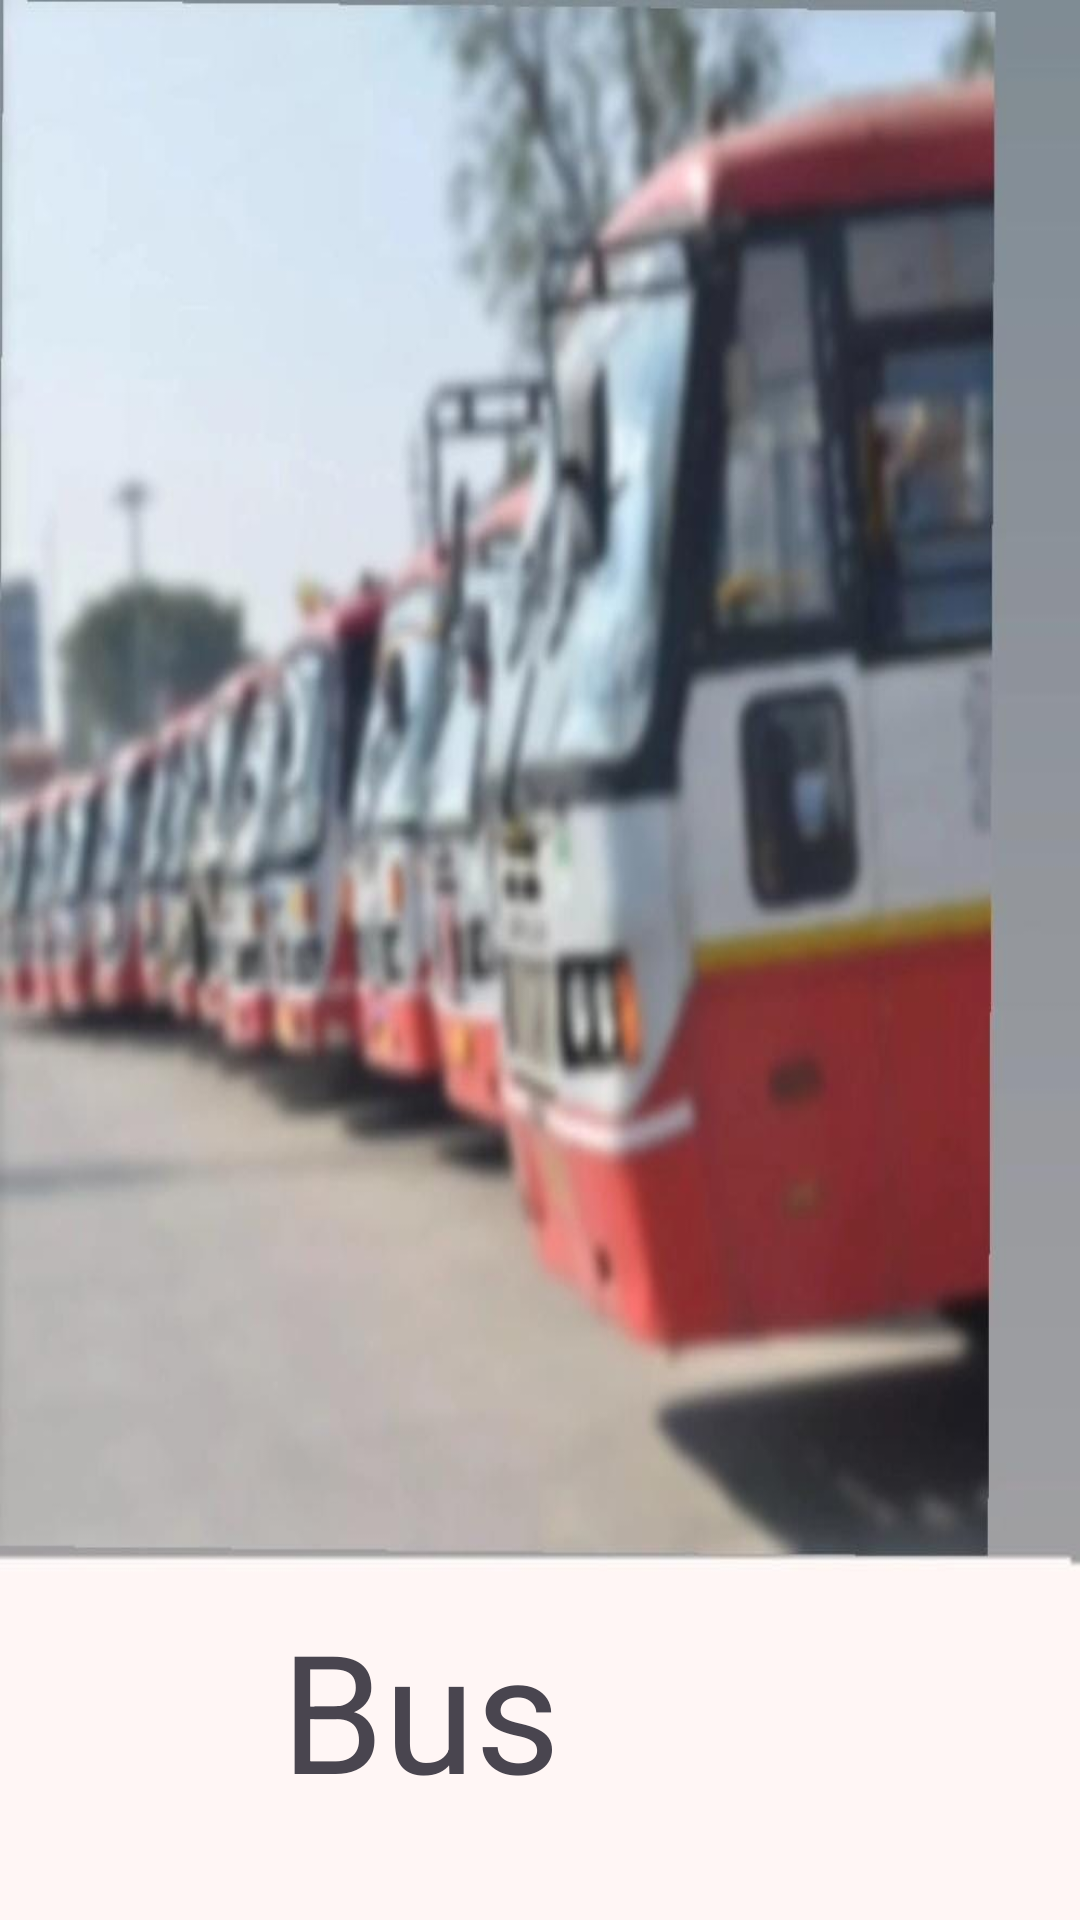

This screen was rendered from an Android layout file. Write that file and the resources it references.
<!-- AndroidManifest.xml: application theme Theme.Bijapur -->
<!-- res/layout/activity_bus.xml -->
<?xml version="1.0" encoding="utf-8"?>
<RelativeLayout xmlns:android="http://schemas.android.com/apk/res/android"
    xmlns:app="http://schemas.android.com/apk/res-auto"
    xmlns:tools="http://schemas.android.com/tools"
    android:layout_width="500dp"
    android:layout_height="match_parent"
    android:background="@drawable/bus4"
    tools:context=".BusActivity">

    <TextView
        android:id="@+id/textView6"
        android:layout_width="match_parent"
        android:layout_height="77dp"
        android:layout_alignParentEnd="true"
        android:layout_alignParentBottom="true"
        android:layout_marginEnd="80dp"
        android:layout_marginBottom="30dp"
        android:clickable="true"
        android:focusable="true"
        android:onClick="openURL"
        android:text="Bus Timings"
        android:textAlignment="center"
        android:textSize="55dp" />

</RelativeLayout>
<!-- resources referenced by this layout -->
<resources>
  <!-- drawable bus4: jpg bitmap (drawable, 53787 bytes) -->
  <style name="Theme.Bijapur" parent="Base.Theme.Bijapur" />
  <style name="Base.Theme.Bijapur" parent="Theme.Material3.DayNight.NoActionBar">
          
          
      </style>
</resources>
